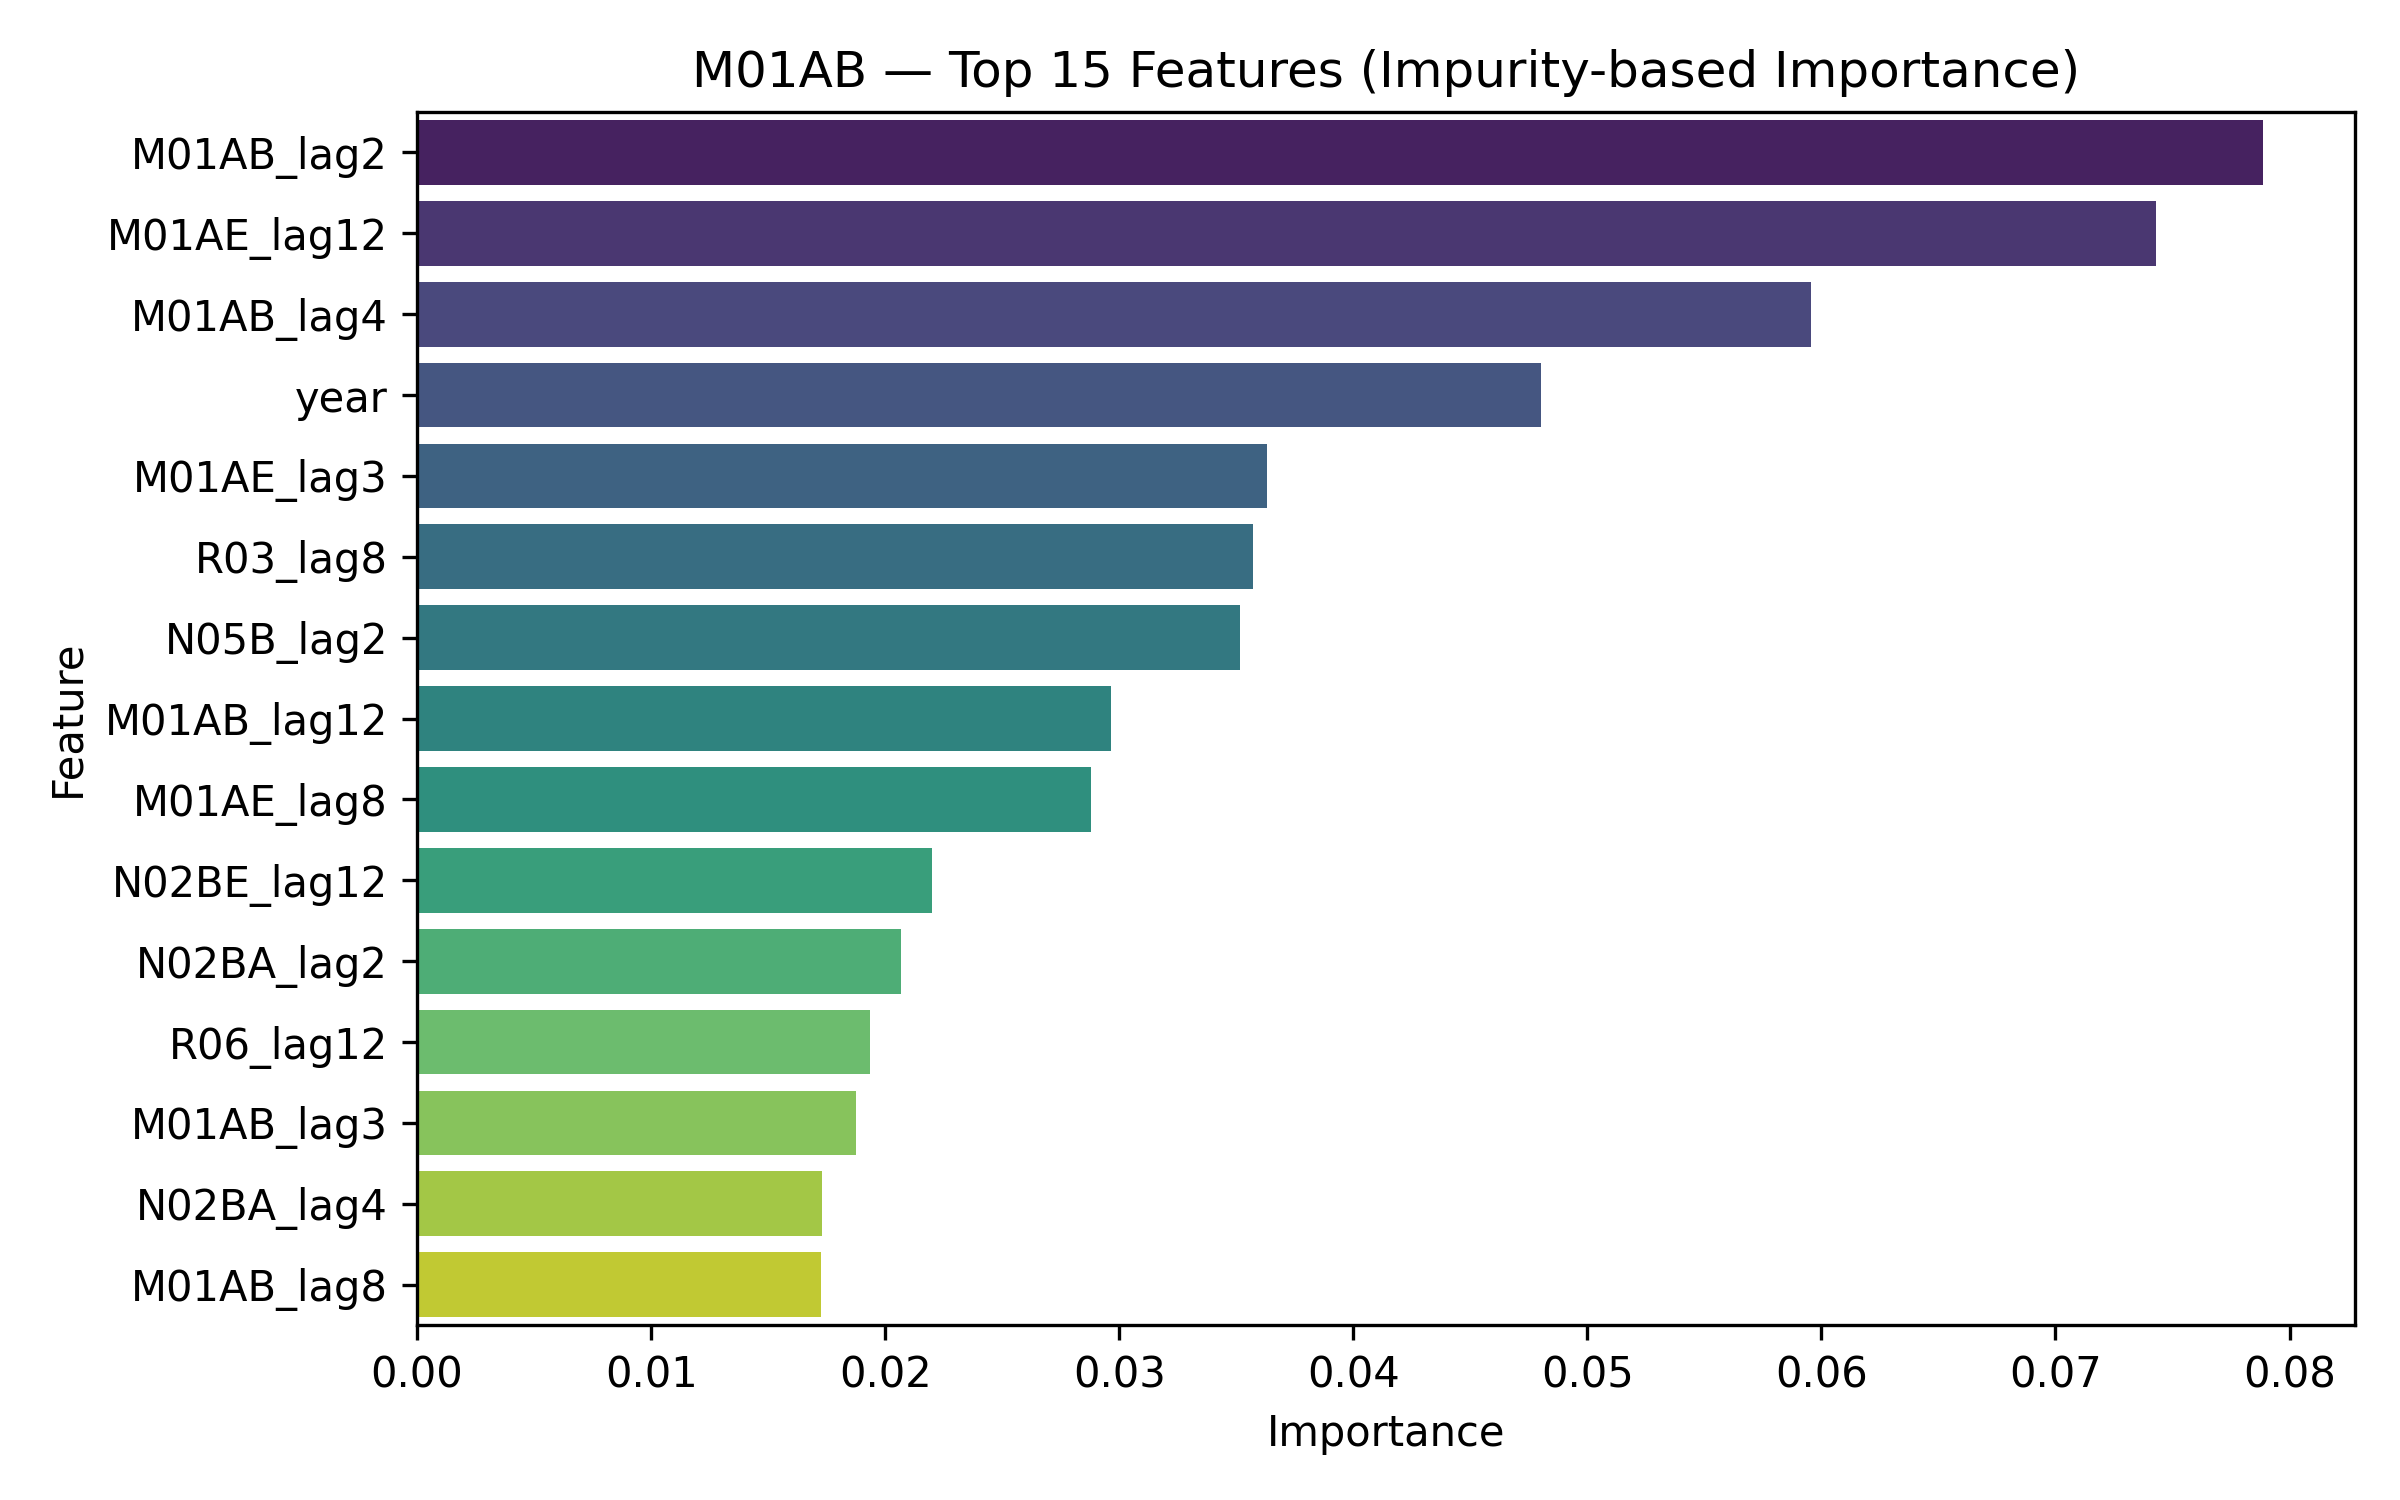

The data file committed next to this chart (first rows):
Feature, Importance
M01AB_lag2, 0.07885
M01AE_lag12, 0.07431
M01AB_lag4, 0.05955
year, 0.04802
M01AE_lag3, 0.03632
R03_lag8, 0.03571
N05B_lag2, 0.03516
M01AB_lag12, 0.02965
M01AE_lag8, 0.02879
N02BE_lag12, 0.02198
N02BA_lag2, 0.02066
R06_lag12, 0.01934
M01AB_lag3, 0.01874
N02BA_lag4, 0.01729
M01AB_lag8, 0.01726
M01AE_lag4, 0.01678
M01AB_lag1, 0.01664
N02BA_lag3, 0.0161
N02BA_lag1, 0.01582
R06_lag8, 0.01558
N05B_lag8, 0.01551
R06_lag1, 0.01528
M01AE_lag2, 0.01525
R06_lag2, 0.01521
N02BA_lag12, 0.01516
R03_lag3, 0.01511
R03_lag2, 0.01503
N02BE_lag8, 0.01477
M01AE_lag1, 0.01462
R06_lag4, 0.01441
N05C_lag3, 0.01402
N05B_lag4, 0.01368
N05B_lag12, 0.01355
R03_lag12, 0.01324
N05B_lag3, 0.01249
N02BE_lag2, 0.01239
N05C_lag4, 0.01173
weekofyear, 0.01171
R03_lag1, 0.01171
R03_lag4, 0.01152
N05C_lag12, 0.01079
N02BE_lag1, 0.01067
N05B_lag1, 0.01053
N02BE_lag4, 0.01051
R06_lag3, 0.01036
N02BA_lag8, 0.01032
N05C_lag2, 0.008932
N02BE_lag3, 0.008327
N05C_lag8, 0.008153
N05C_lag1, 0.006677
month, 0.003413
is_year_end, 0.001495
quarter, 0.0008556
is_year_start, 1.1846346288882138e-05
